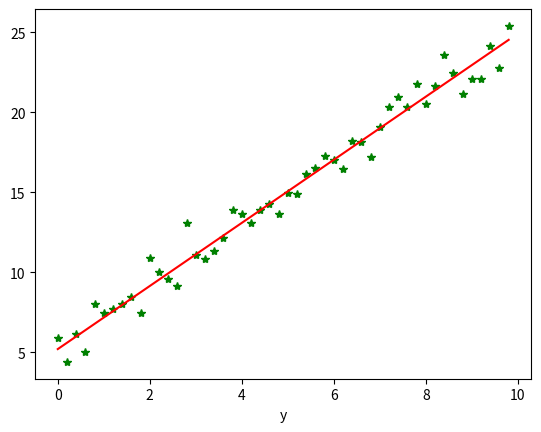

Reproduce this figure in Python.
#!/usr/bin/python
# coding=utf-8
# @Time     : 2023/5/29 20:08
# [redacted]
# @File     : 线性回归梯度下降.py
# @Software : PyCharm
import numpy as np
from scipy import stats
import matplotlib.pyplot as plt

# 构造训练集
x = np.arange(0., 10., 0.2)
m = len(x)  # 训练数据点数目
print(m)
x0 = np.full(m, 1.0)
input_data = np.vstack([x0, x]).T  # 将偏置b作为向量的第一个分量
target_data = 2 * x + 5 + np.random.randn(m)

# 两种终止条件
loop_max = 10000  # 最大迭代次数（防止死循环）
epsilon = 1e-3

# 初始化权值
np.random.seed(0)
theta = np.random.randn(2)
alpha = 0.001  # 步长
diff = 0.
error = np.zeros(2)
count = 0  # 循环次数
finish = 0  # 终止标志

while count < loop_max:
    count += 1

    # 标准梯度下降时在权重更新前对所有样例汇总误差，而随机梯度下降的权值是通过考察某个训练样例来更新的
    # 在标准梯度下降中，权值更新的每一步对多个样例求和，需要更多的计算
    sum_m = np.zeros(2)
    for i in range(m):
        dif = (np.dot(theta, input_data[i]) - target_data[i]) * input_data[i]
        sum_m = sum_m + dif  # 当alpha取0.005时产生震荡
    theta = theta - alpha * sum_m
    # theta = theta - 0.005 * sum_m
    # 判断是否收敛
    if np.linalg.norm(theta - error) < epsilon:
        finish = 1
        break
    else:
        error = theta
    print('loop count = %d' % count, '\tw:', theta)
print('loop count = %d' % count, '\tw:', theta)

# 用scipy线性回归检查
slope, intercept, r_value, p_value, slope_std_error = stats.linregress(x, target_data)
print('intercept = %s slope = %s' % (intercept, slope))

plt.plot(x, target_data, "g*")
plt.plot(x, theta[1] * x + theta[0], 'r')
plt.xlabel("x")
plt.xlabel("y")
plt.show()
